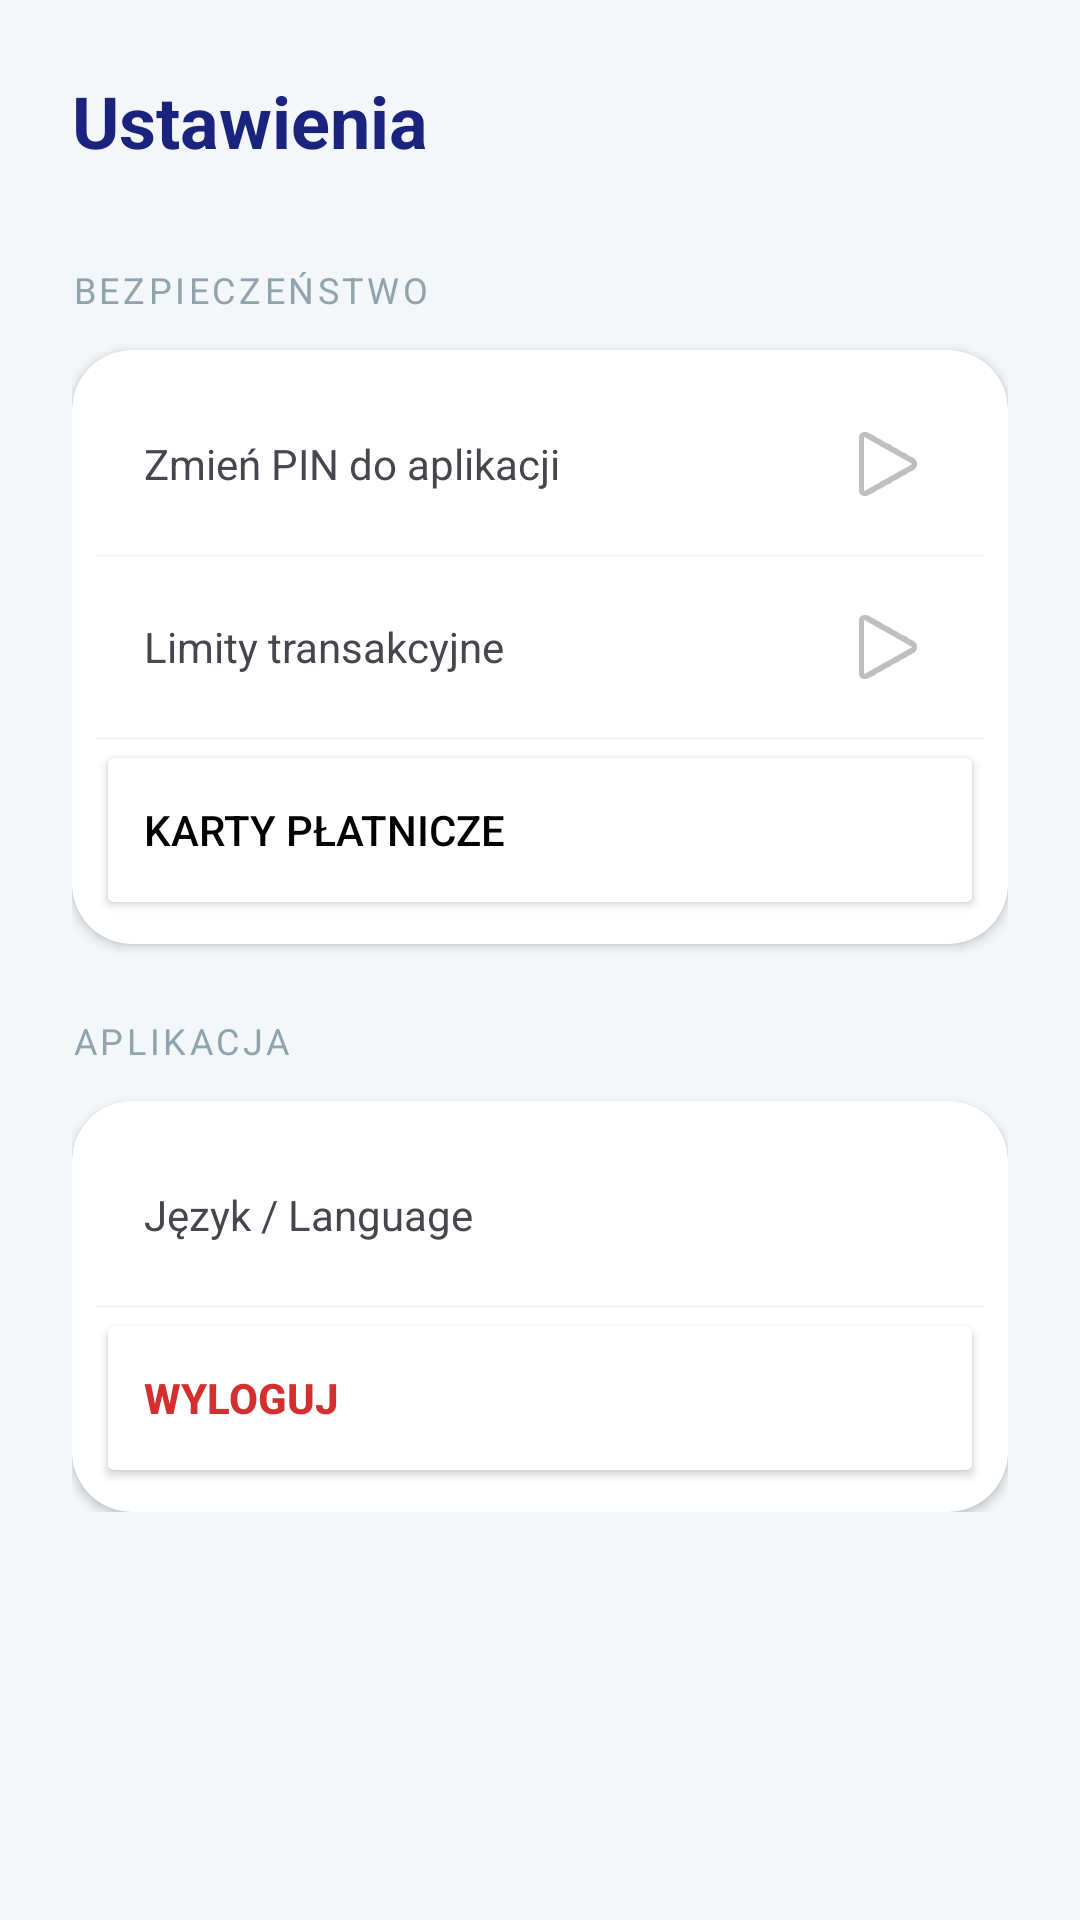

The Android layout XML behind this screen, and the referenced resources:
<!-- AndroidManifest.xml: application theme Theme.BlueBank -->
<!-- res/layout/activity_settings.xml -->
<?xml version="1.0" encoding="utf-8"?>
<ScrollView xmlns:android="http://schemas.android.com/apk/res/android"
    xmlns:app="http://schemas.android.com/apk/res-auto"
    android:layout_width="match_parent"
    android:layout_height="match_parent"
    android:background="#F4F7FA">

    <LinearLayout
        android:layout_width="match_parent"
        android:layout_height="wrap_content"
        android:orientation="vertical"
        android:padding="24dp">

        <TextView
            android:layout_width="wrap_content"
            android:layout_height="wrap_content"
            android:text="Ustawienia"
            android:textSize="24sp"
            android:textStyle="bold"
            android:textColor="#1A237E"
            android:layout_marginBottom="32dp" />

        <TextView
            android:layout_width="wrap_content"
            android:layout_height="wrap_content"
            android:text="BEZPIECZEŃSTWO"
            android:textSize="12sp"
            android:textColor="#90A4AE"
            android:letterSpacing="0.1"
            android:layout_marginBottom="12dp" />

        <androidx.cardview.widget.CardView
            android:layout_width="match_parent"
            android:layout_height="wrap_content"
            app:cardCornerRadius="20dp"
            app:cardElevation="2dp"
            android:layout_marginBottom="24dp">

            <LinearLayout
                android:layout_width="match_parent"
                android:layout_height="wrap_content"
                android:orientation="vertical"
                android:padding="8dp">

                <TextView
                    android:layout_width="match_parent"
                    android:layout_height="60dp"
                    android:text="Zmień PIN do aplikacji"
                    android:gravity="center_vertical"
                    android:paddingHorizontal="16dp"
                    android:drawableEnd="@android:drawable/ic_media_play" />

                <View android:layout_width="match_parent" android:layout_height="1dp" android:background="#F5F5F5" />

                <TextView
                    android:layout_width="match_parent"
                    android:layout_height="60dp"
                    android:text="Limity transakcyjne"
                    android:gravity="center_vertical"
                    android:paddingHorizontal="16dp"
                    android:drawableEnd="@android:drawable/ic_media_play" />

                <View android:layout_width="match_parent" android:layout_height="1dp" android:background="#F5F5F5" />

                <Button
                    android:id="@+id/btnCards"
                    android:layout_width="match_parent"
                    android:layout_height="60dp"
                    android:text="Karty płatnicze"
                    android:textColor="#000000"
                    android:backgroundTint="#FFFFFF"
                    android:gravity="center_vertical"
                    android:paddingHorizontal="16dp" />
            </LinearLayout>
        </androidx.cardview.widget.CardView>

        <TextView
            android:layout_width="wrap_content"
            android:layout_height="wrap_content"
            android:text="APLIKACJA"
            android:textSize="12sp"
            android:textColor="#90A4AE"
            android:letterSpacing="0.1"
            android:layout_marginBottom="12dp" />

        <androidx.cardview.widget.CardView
            android:layout_width="match_parent"
            android:layout_height="wrap_content"
            app:cardCornerRadius="20dp"
            app:cardElevation="2dp">

            <LinearLayout
                android:layout_width="match_parent"
                android:layout_height="wrap_content"
                android:orientation="vertical"
                android:padding="8dp">

                <TextView
                    android:layout_width="match_parent"
                    android:layout_height="60dp"
                    android:text="Język / Language"
                    android:gravity="center_vertical"
                    android:paddingHorizontal="16dp" />

                <View android:layout_width="match_parent" android:layout_height="1dp" android:background="#F5F5F5" />

                <Button
                    android:id="@+id/btnLogout"
                    android:layout_width="match_parent"
                    android:layout_height="60dp"
                    android:text="Wyloguj"
                    android:textColor="#D32F2F"
                    android:backgroundTint="#FFFFFF"
                    android:gravity="center_vertical"
                    android:paddingHorizontal="16dp"
                    android:textStyle="bold"/>

            </LinearLayout>
        </androidx.cardview.widget.CardView>

    </LinearLayout>
</ScrollView>
<!-- resources referenced by this layout -->
<resources>
  <style name="Theme.BlueBank" parent="Base.Theme.BlueBank" />
  <style name="Base.Theme.BlueBank" parent="Theme.Material3.DayNight.NoActionBar">
          
          
      </style>
</resources>
